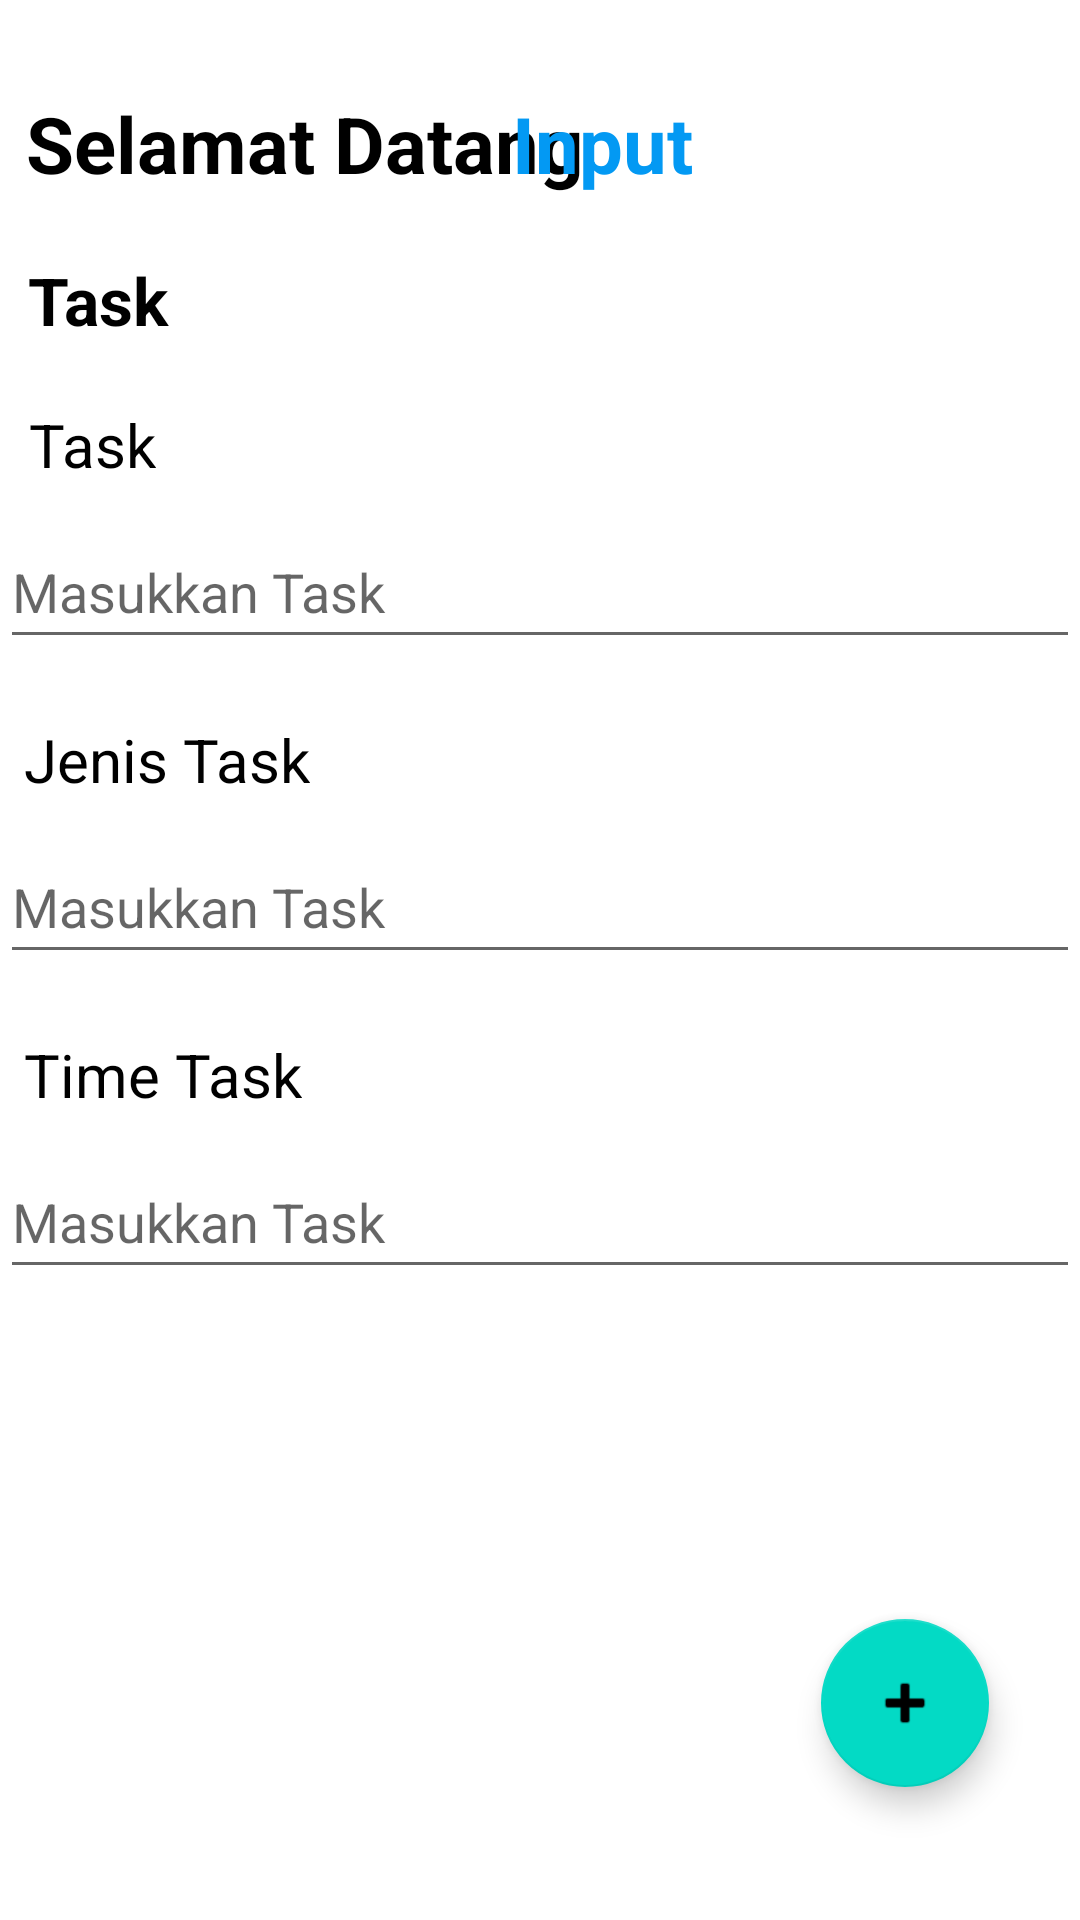

The Android layout XML behind this screen, and the referenced resources:
<!-- AndroidManifest.xml: application theme Theme.Exercie1 -->
<!-- res/layout/activity_input_todo.xml -->
<?xml version="1.0" encoding="utf-8"?>
<androidx.constraintlayout.widget.ConstraintLayout xmlns:android="http://schemas.android.com/apk/res/android"
    xmlns:app="http://schemas.android.com/apk/res-auto"
    xmlns:tools="http://schemas.android.com/tools"
    android:layout_width="match_parent"
    android:layout_height="match_parent"
    tools:context=".InputTodo">

    <TextView
        android:id="@+id/lWelcome"
        android:layout_width="wrap_content"
        android:layout_height="wrap_content"
        android:gravity="center_horizontal"
        android:text="@string/lWelcome"
        android:textColor="@color/black"
        android:textSize="26sp"
        android:textStyle="bold"
        app:layout_constraintLeft_toLeftOf="parent"
        app:layout_constraintRight_toRightOf="parent"
        app:layout_constraintBottom_toBottomOf="parent"
        app:layout_constraintTop_toTopOf="parent"
        app:layout_constraintVertical_bias="0.050"
        app:layout_constraintHorizontal_bias="0.050"/>

    <TextView
        android:id="@+id/lInputRoL"
        android:layout_width="wrap_content"
        android:layout_height="wrap_content"
        android:text="@string/lUserRoL"
        android:textColor="@color/blueRegister"
        android:textSize="26sp"
        android:textStyle="bold"
        app:layout_constraintLeft_toLeftOf="parent"
        app:layout_constraintRight_toRightOf="parent"
        app:layout_constraintBottom_toBottomOf="parent"
        app:layout_constraintTop_toTopOf="parent"
        app:layout_constraintVertical_bias="0.050"
        app:layout_constraintHorizontal_bias="0.569" />

    <TextView
        android:id="@+id/lTask1"
        android:layout_width="wrap_content"
        android:layout_height="wrap_content"
        android:text="@string/lTask"
        android:layout_marginTop="20dp"
        android:textColor="@color/black"
        android:textSize="22sp"
        android:textStyle="bold"
        app:layout_constraintLeft_toLeftOf="parent"
        app:layout_constraintRight_toRightOf="parent"
        app:layout_constraintTop_toBottomOf="@+id/lWelcome"
        app:layout_constraintHorizontal_bias="0.030"
        />

    <TextView
        android:id="@+id/lTask2"
        android:layout_width="wrap_content"
        android:layout_height="wrap_content"
        android:text="@string/lTask"
        android:layout_marginTop="20dp"
        android:textColor="@color/black"
        android:textSize="20sp"
        app:layout_constraintLeft_toLeftOf="parent"
        app:layout_constraintRight_toRightOf="parent"
        app:layout_constraintTop_toBottomOf="@+id/lTask1"
        app:layout_constraintHorizontal_bias="0.030" />

    <EditText
        android:id="@+id/edtxtTask"
        android:layout_width="match_parent"
        android:layout_height="wrap_content"
        android:layout_marginTop="10dp"
        android:ems="10"
        android:inputType="textPersonName"
        android:minHeight="48dp"
        android:hint="@string/hTask"
        app:layout_constraintHorizontal_bias="0.100"
        app:layout_constraintLeft_toLeftOf="parent"
        app:layout_constraintRight_toRightOf="parent"
        app:layout_constraintTop_toBottomOf="@+id/lTask2" />
    <TextView
        android:id="@+id/lJTask"
        android:layout_width="wrap_content"
        android:layout_height="wrap_content"
        android:text="@string/lJTask"
        android:layout_marginTop="20dp"
        android:textColor="@color/black"
        android:textSize="20sp"
        app:layout_constraintLeft_toLeftOf="parent"
        app:layout_constraintRight_toRightOf="parent"
        app:layout_constraintTop_toBottomOf="@+id/edtxtTask"
        app:layout_constraintHorizontal_bias="0.030" />

    <EditText
        android:id="@+id/edtxtJTask"
        android:layout_width="match_parent"
        android:layout_height="wrap_content"
        android:layout_marginTop="10dp"
        android:ems="10"
        android:inputType="textPersonName"
        android:minHeight="48dp"
        android:hint="@string/hTask"
        app:layout_constraintHorizontal_bias="0.100"
        app:layout_constraintLeft_toLeftOf="parent"
        app:layout_constraintRight_toRightOf="parent"
        app:layout_constraintTop_toBottomOf="@+id/lJTask" />
    <TextView
        android:id="@+id/lTTask"
        android:layout_width="wrap_content"
        android:layout_height="wrap_content"
        android:text="@string/lTTask"
        android:layout_marginTop="20dp"
        android:textColor="@color/black"
        android:textSize="20sp"
        app:layout_constraintLeft_toLeftOf="parent"
        app:layout_constraintRight_toRightOf="parent"
        app:layout_constraintTop_toBottomOf="@id/edtxtJTask"
        app:layout_constraintHorizontal_bias="0.030" />

    <EditText
        android:id="@+id/edtxtTTask"
        android:layout_width="match_parent"
        android:layout_height="wrap_content"
        android:layout_marginTop="10dp"
        android:ems="10"
        android:inputType="textPersonName"
        android:minHeight="48dp"
        android:hint="@string/hTask"
        app:layout_constraintHorizontal_bias="0.100"
        app:layout_constraintLeft_toLeftOf="parent"
        app:layout_constraintRight_toRightOf="parent"
        app:layout_constraintTop_toBottomOf="@+id/lTTask" />

    <com.google.android.material.floatingactionbutton.FloatingActionButton
        android:id="@+id/fabTambah"
        android:layout_width="wrap_content"
        android:layout_height="wrap_content"
        android:layout_marginTop="110dp"
        android:clickable="true"
        app:layout_constraintEnd_toEndOf="parent"
        app:layout_constraintHorizontal_bias="0.9"
        app:layout_constraintStart_toStartOf="parent"
        app:layout_constraintTop_toBottomOf="@+id/edtxtTTask"
        app:srcCompat="@android:drawable/ic_input_add" />


</androidx.constraintlayout.widget.ConstraintLayout>
<!-- resources referenced by this layout -->
<resources>
  <color name="black">#FF000000</color>
  <color name="blueRegister">#0399F3</color>
  <string name="hTask">Masukkan Task</string>
  <string name="lJTask">Jenis Task</string>
  <string name="lTTask">Time Task</string>
  <string name="lTask">Task</string>
  <string name="lUserRoL">Input</string>
  <string name="lWelcome">Selamat Datang</string>
  <style name="Theme.Exercie1" parent="Theme.MaterialComponents.DayNight.DarkActionBar">
          
          <item name="colorPrimary">@color/purple_500</item>
          <item name="colorPrimaryVariant">@color/purple_700</item>
          <item name="colorOnPrimary">@color/white</item>
          
          <item name="colorSecondary">@color/teal_200</item>
          <item name="colorSecondaryVariant">@color/teal_700</item>
          <item name="colorOnSecondary">@color/black</item>
          
          <item name="android:statusBarColor" tools:targetApi="l">?attr/colorPrimaryVariant</item>
          
      </style>
  <color name="purple_500">#FF6200EE</color>
  <color name="purple_700">#FF3700B3</color>
  <color name="white">#FFFFFFFF</color>
  <color name="teal_200">#FF03DAC5</color>
  <color name="teal_700">#FF018786</color>
</resources>
